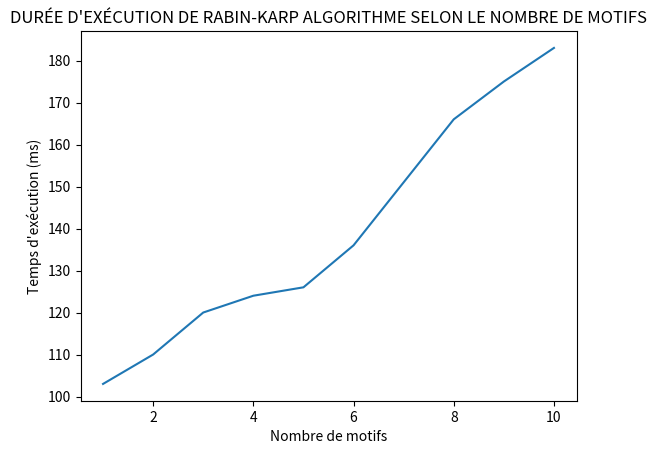

Source code (Python):
import matplotlib.pyplot as plt
x_values = [1,2,3,4,5,6,7,8,9,10]
y_values = [103,110,120,124,126,136,151,166,175,183]
plt.plot(x_values, y_values)
plt.xlabel('Nombre de motifs')
plt.ylabel("Temps d'exécution (ms)")
plt.title("DURÉE D'EXÉCUTION DE RABIN-KARP ALGORITHME SELON LE NOMBRE DE MOTIFS")
plt.show()